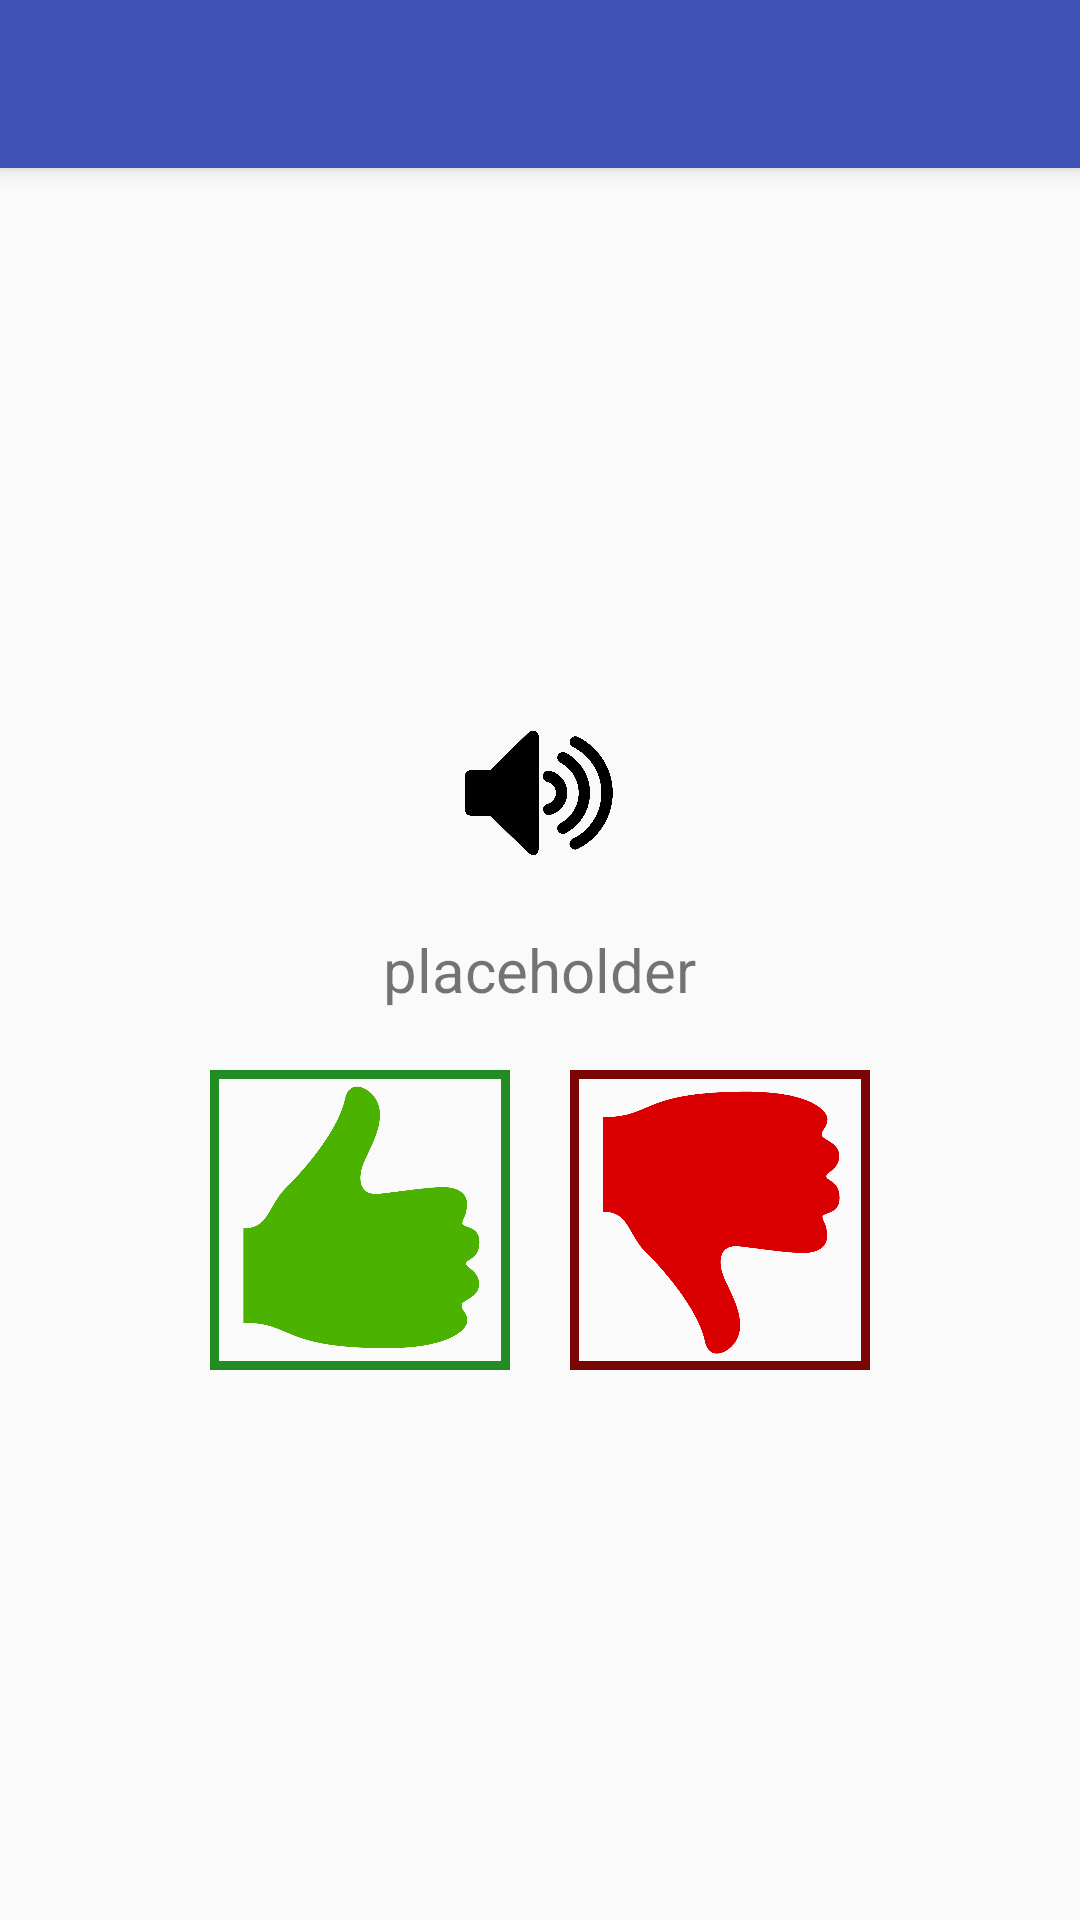

The Android layout XML behind this screen, and the referenced resources:
<!-- AndroidManifest.xml: application theme AppTheme -->
<!-- res/layout/activity_oef3.xml -->
<?xml version="1.0" encoding="utf-8"?>
<android.support.design.widget.CoordinatorLayout xmlns:android="http://schemas.android.com/apk/res/android"
    xmlns:app="http://schemas.android.com/apk/res-auto"
    xmlns:tools="http://schemas.android.com/tools"
    android:layout_width="match_parent"
    android:layout_height="match_parent"
    tools:context=".activities.Oef3">

    <android.support.design.widget.AppBarLayout
        android:layout_width="match_parent"
        android:layout_height="wrap_content"
        android:theme="@style/AppTheme.AppBarOverlay">

        <android.support.v7.widget.Toolbar
            android:id="@+id/toolbar"
            android:layout_width="match_parent"
            android:layout_height="?attr/actionBarSize"
            android:background="?attr/colorPrimary"
            app:popupTheme="@style/AppTheme.PopupOverlay" />

    </android.support.design.widget.AppBarLayout>

    <include layout="@layout/content_oef3" />

</android.support.design.widget.CoordinatorLayout>
<!-- res/layout/content_oef3.xml (included above) -->
<?xml version="1.0" encoding="utf-8"?>
<android.support.constraint.ConstraintLayout xmlns:android="http://schemas.android.com/apk/res/android"
    xmlns:app="http://schemas.android.com/apk/res-auto"
    xmlns:tools="http://schemas.android.com/tools"
    android:layout_width="match_parent"
    android:layout_height="match_parent"
    app:layout_behavior="@string/appbar_scrolling_view_behavior"
    tools:context=".activities.Oef3"
    tools:showIn="@layout/activity_oef3">

    <LinearLayout
        android:layout_width="wrap_content"
        android:layout_height="wrap_content"
        android:layout_gravity="center"
        android:id="@+id/layout_parent"
        android:orientation="vertical"
        android:padding="10dp"
        app:layout_constraintBottom_toBottomOf="parent"
        app:layout_constraintLeft_toLeftOf="parent"
        app:layout_constraintRight_toRightOf="parent"
        app:layout_constraintTop_toTopOf="parent" >


        <ImageView
            android:layout_width="50dp"
            android:layout_height="50dp"
            android:layout_gravity="center"
            android:src="@drawable/audioicon"
            android:onClick="playAudio"/>

        <TextView
            android:id="@+id/oef3_textViewWoord"
            android:text="placeholder"
            android:textSize="20dp"
            android:layout_marginTop="20dp"
            android:layout_marginBottom="20dp"
            android:layout_gravity="center"
            android:layout_width="wrap_content"
            android:layout_height="wrap_content"/>

    <LinearLayout
        android:layout_width="wrap_content"
        android:layout_height="wrap_content"
        android:layout_gravity="center"
        android:id="@+id/oef3_layout_duimen"
        android:orientation="horizontal">

        <ImageView
            android:layout_width="100dp"
            android:layout_height="100dp"
            android:padding="5dp"
            android:layout_marginRight="10dp"
            android:background="@drawable/border_green"
            android:src="@drawable/duimop"
            android:onClick="checkDuimOp"/>

        <ImageView
            android:layout_width="100dp"
            android:layout_height="100dp"
            android:padding="5dp"
            android:layout_marginLeft="10dp"
            android:background="@drawable/border_red"
            android:src="@drawable/duimaf"
            android:onClick="checkDuimAf"/>

    </LinearLayout>

    </LinearLayout>

</android.support.constraint.ConstraintLayout>
<!-- resources referenced by this layout -->
<resources>
  <!-- drawable audioicon: png bitmap (drawable, 42869 bytes) -->
  <!-- drawable border_green (drawable) -->
  <?xml version="1.0" encoding="UTF-8"?>
  <shape xmlns:android="http://schemas.android.com/apk/res/android">
      <stroke android:width="3dp" android:color="#228b22"/>
      <padding android:bottom="3dp" android:left="3dp" android:right="3dp" android:top="3dp" />
  </shape>
  <!-- drawable border_red (drawable) -->
  <?xml version="1.0" encoding="UTF-8"?>
  <shape xmlns:android="http://schemas.android.com/apk/res/android">
      <stroke android:width="3dp" android:color="#790604"/>
      <padding android:bottom="3dp" android:left="3dp" android:right="3dp" android:top="3dp" />
  </shape>
  <!-- drawable duimaf: png bitmap (drawable, 20074 bytes) -->
  <!-- drawable duimop: png bitmap (drawable, 24312 bytes) -->
  <style name="AppTheme.AppBarOverlay" parent="ThemeOverlay.AppCompat.Dark.ActionBar" />
  <style name="AppTheme.PopupOverlay" parent="ThemeOverlay.AppCompat.Light" />
  <style name="AppTheme" parent="Theme.AppCompat.Light.DarkActionBar">
          
          <item name="colorPrimary">@color/colorPrimary</item>
          <item name="colorPrimaryDark">@color/colorPrimaryDark</item>
          <item name="colorAccent">@color/colorAccent</item>
      </style>
  <color name="colorPrimary">#3F51B5</color>
  <color name="colorPrimaryDark">#303F9F</color>
  <color name="colorAccent">#FF4081</color>
</resources>
